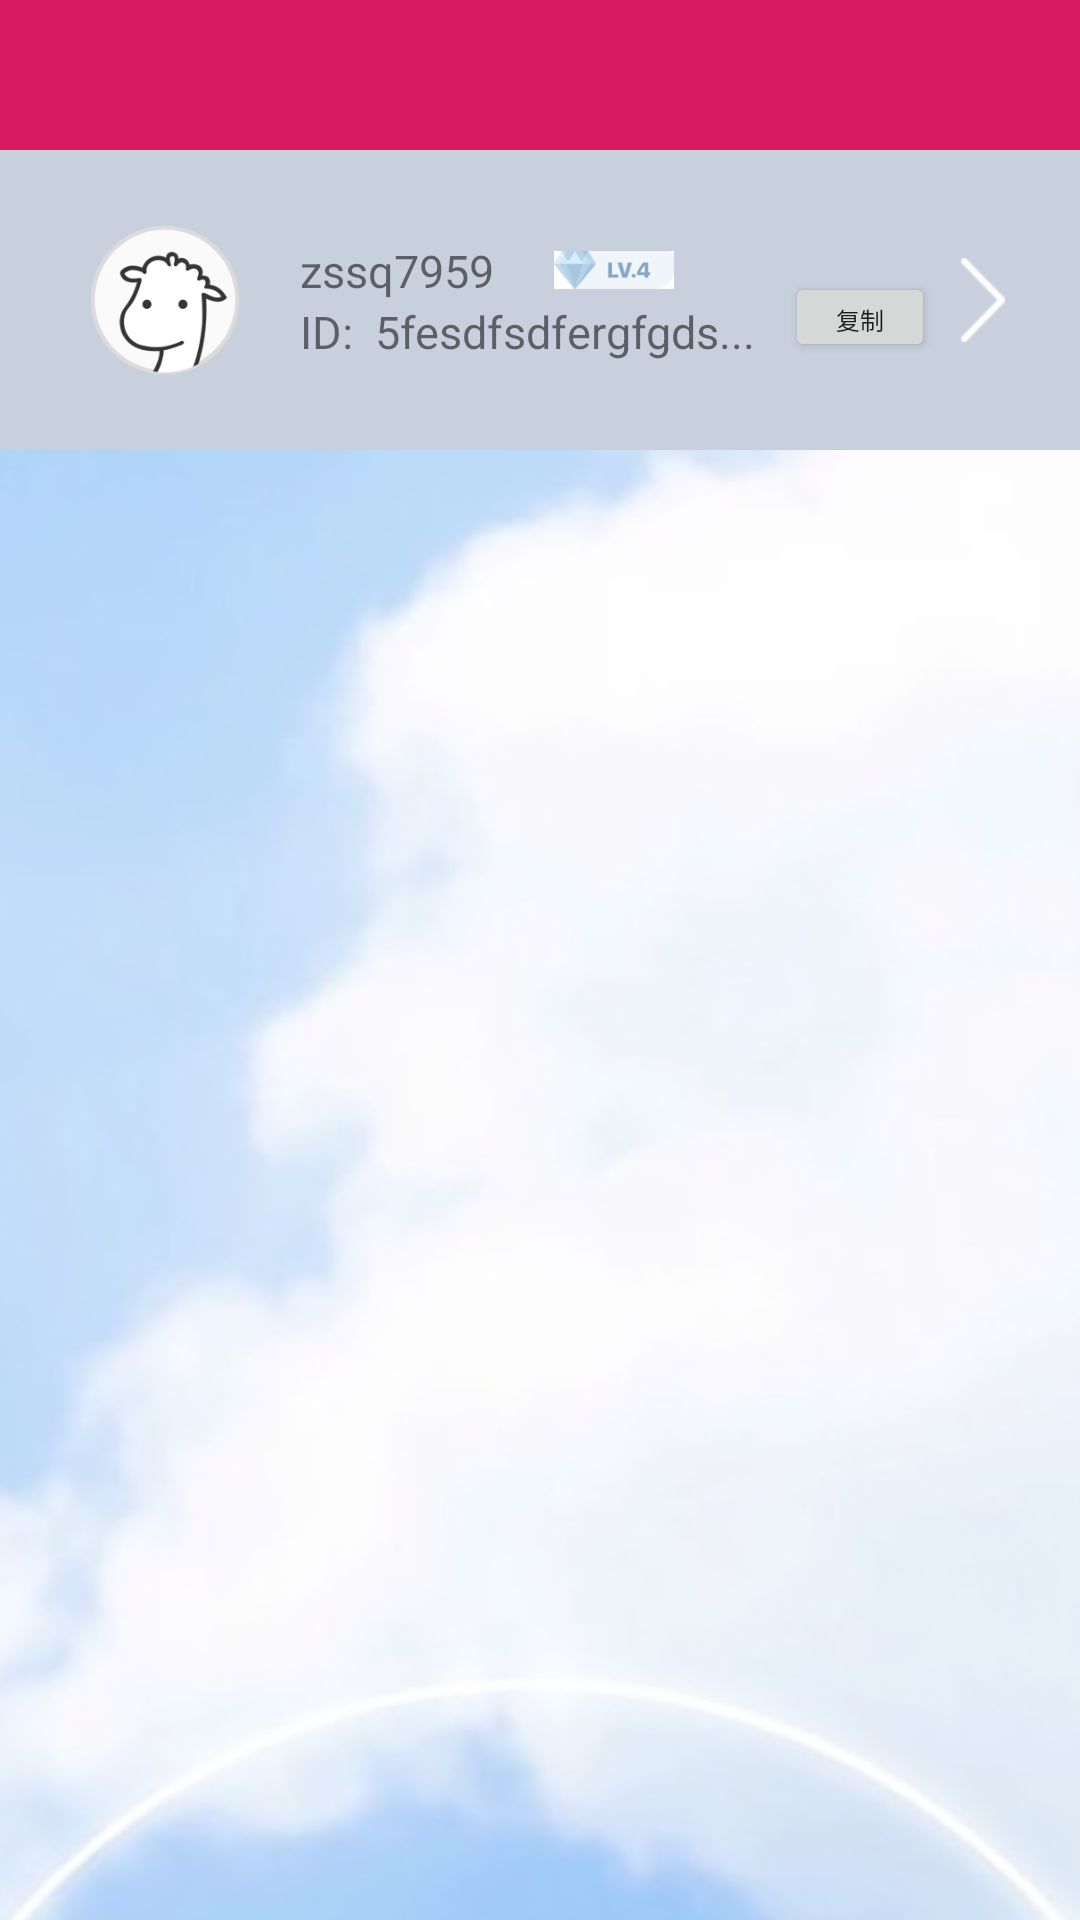

Reconstruct the res/layout file that produces this screen, plus the resources it refers to.
<!-- AndroidManifest.xml: application theme Theme.AppCompat.Light.NoActionBar -->
<!-- res/layout/fragment_tab_four.xml -->
<?xml version="1.0" encoding="utf-8"?>
<android.support.design.widget.CoordinatorLayout xmlns:android="http://schemas.android.com/apk/res/android"
    android:layout_width="match_parent"
    android:layout_height="match_parent"
    xmlns:app="http://schemas.android.com/apk/res-auto"
    android:fitsSystemWindows="true">

    <android.support.design.widget.AppBarLayout
        android:id="@+id/abl_bar"
        android:layout_width="match_parent"
        android:layout_height="wrap_content">

        <android.support.design.widget.CollapsingToolbarLayout
            android:layout_width="match_parent"
            android:layout_height="match_parent"
            app:layout_scrollFlags="scroll|exitUntilCollapsed|snap">

            <include
                layout="@layout/include_title_big"
                android:layout_width="match_parent"
                android:layout_height="wrap_content"
                android:layout_marginTop="50dp"
                app:layout_collapseMode="parallax"
                app:layout_collapseParallaxMultiplier="0.7"/>

            <android.support.v7.widget.Toolbar
                android:layout_width="match_parent"
                android:layout_height="50dp"
                app:contentInsetLeft="0dp"
                app:contentInsetStart="0dp"
                app:layout_collapseMode="pin">

            <include
                android:id="@+id/include_toolbar_search"
                layout="@layout/include_toolbar_search"/>

                <include
                    android:id="@+id/include_toolbar_small"
                    layout="@layout/include_toolbar_small"/>

            </android.support.v7.widget.Toolbar>
        </android.support.design.widget.CollapsingToolbarLayout>
    </android.support.design.widget.AppBarLayout>

    <android.support.v4.widget.NestedScrollView
        android:layout_width="match_parent"
        android:layout_height="wrap_content"
        app:layout_behavior="@string/appbar_scrolling_view_behavior">

        <LinearLayout
            android:layout_width="match_parent"
            android:layout_height="match_parent"
            android:orientation="vertical">

            <ImageView
                android:layout_width="wrap_content"
                android:layout_height="wrap_content"
                android:layout_gravity="center"
                android:scaleType="centerCrop"
                android:src="@drawable/four_fragment"/>
            <TextView
                android:layout_width="match_parent"
                android:layout_height="wrap_content"
                android:gravity="center_horizontal"
                android:padding="20dp"
                android:text="上下可以滑动"/>
        </LinearLayout>

    </android.support.v4.widget.NestedScrollView>
</android.support.design.widget.CoordinatorLayout>
<!-- res/layout/include_title_big.xml (included above) -->
<?xml version="1.0" encoding="utf-8"?>
<FrameLayout xmlns:android="http://schemas.android.com/apk/res/android"
             android:layout_width="match_parent"
             android:layout_height="wrap_content"
             android:background="@color/white">

    <LinearLayout

        android:layout_width="match_parent"
        android:layout_height="100dp"
        android:orientation="horizontal">

        <RelativeLayout
            android:layout_width="match_parent"
            android:layout_height="match_parent">

                <ImageView
                    android:id="@+id/img_tou"
                    android:layout_width="50dp"
                    android:layout_height="50dp"
                    android:layout_centerVertical="true"
                    android:layout_marginTop="30dp"
                    android:layout_marginLeft="30dp"
                    android:layout_marginRight="20dp"

                    android:src="@drawable/img_default"/>

                <TextView
                    android:id="@+id/tv_name"
                    android:layout_width="wrap_content"
                    android:layout_height="wrap_content"
                    android:text="zssq7959"
                    android:layout_marginTop="30dp"
                    android:textSize="15sp"
                    android:layout_toEndOf="@+id/img_tou" />

            <ImageView
                android:layout_width="40dp"
                android:layout_height="20dp"
                android:layout_toEndOf="@id/tv_name"
                android:layout_marginLeft="20sp"
                android:layout_marginTop="30dp"
                android:src="@drawable/forum_icon_level_4_39_12"/>

            <TextView
                android:id="@+id/tv_id"
                android:layout_width="wrap_content"
                android:layout_height="wrap_content"
                android:layout_below="@id/tv_name"
                android:layout_toEndOf="@id/img_tou"
                android:text="ID:  5fesdfsdfergfgds..."
                android:textSize="15sp"/>

            <Button
                android:layout_width="50dp"
                android:layout_height="30dp"
                android:text="复制"
                android:textSize="8dp"
                android:layout_marginLeft="10dp"
                android:layout_alignBottom="@+id/tv_id"
                android:gravity="center"
                android:layout_toEndOf="@+id/tv_id"/>

            <TextView
                android:layout_width="wrap_content"
                android:layout_height="wrap_content"
                android:layout_centerVertical="true"
                android:layout_alignParentRight="true"
                android:layout_marginRight="25dp"
                android:background="@drawable/left_jiantou"/>

        </RelativeLayout>

    </LinearLayout>

    <View
        android:id="@+id/v_title_big_mask"
        android:layout_width="match_parent"
        android:layout_height="100dp"/>
</FrameLayout>
<!-- res/layout/include_toolbar_search.xml (included above) -->
<RelativeLayout xmlns:android="http://schemas.android.com/apk/res/android"
    android:layout_width="match_parent"
    android:layout_height="50dp"
    android:background="@color/white"
    android:orientation="horizontal" >

    <ImageView
        android:id="@+id/iv_plus"
        android:layout_width="35dp"
        android:layout_height="35dp"
        android:layout_alignParentRight="true"
        android:layout_centerVertical="true"
        android:layout_marginRight="20dp"
        android:src="@drawable/green_reader_tab_shezhi_35_35" />

    <View
        android:id="@+id/v_toolbar_search_mask"
        android:layout_width="match_parent"
        android:layout_height="match_parent"
        android:background="@color/colorAccent" />

</RelativeLayout>
<!-- res/layout/include_toolbar_small.xml (included above) -->
<RelativeLayout xmlns:android="http://schemas.android.com/apk/res/android"
    android:layout_width="match_parent"
    android:layout_height="50dp"
    android:background="@color/black" >

    <ImageView
        android:layout_width="25dp"
        android:layout_height="25dp"
        android:src="@drawable/img_default"
        android:layout_marginLeft="20dp"
        android:layout_centerVertical="true"/>

    <ImageView
        android:id="@+id/iv_plus"
        android:layout_width="35dp"
        android:layout_height="35dp"
        android:layout_alignParentRight="true"
        android:layout_centerVertical="true"
        android:layout_marginRight="20dp"
        android:src="@drawable/green_reader_tab_shezhi_35_35" />

    <View
        android:id="@+id/v_toolbar_small_mask"
        android:layout_width="match_parent"
        android:layout_height="match_parent"
        android:background="@color/white" />

</RelativeLayout>
<!-- resources referenced by this layout -->
<resources>
  <color name="black">#000000</color>
  <color name="colorAccent">#D81B60</color>
  <color name="white">#C9D0DD</color>
  <!-- drawable forum_icon_level_4_39_12: png bitmap (drawable-hdpi, 3011 bytes) -->
  <!-- drawable four_fragment: png bitmap (drawable-hdpi, 178936 bytes) -->
  <!-- drawable green_reader_tab_shezhi_35_35: png bitmap (drawable-hdpi, 663 bytes) -->
  <!-- drawable img_default: png bitmap (drawable-hdpi, 7564 bytes) -->
  <!-- drawable left_jiantou: png bitmap (drawable-hdpi, 3124 bytes) -->
</resources>
